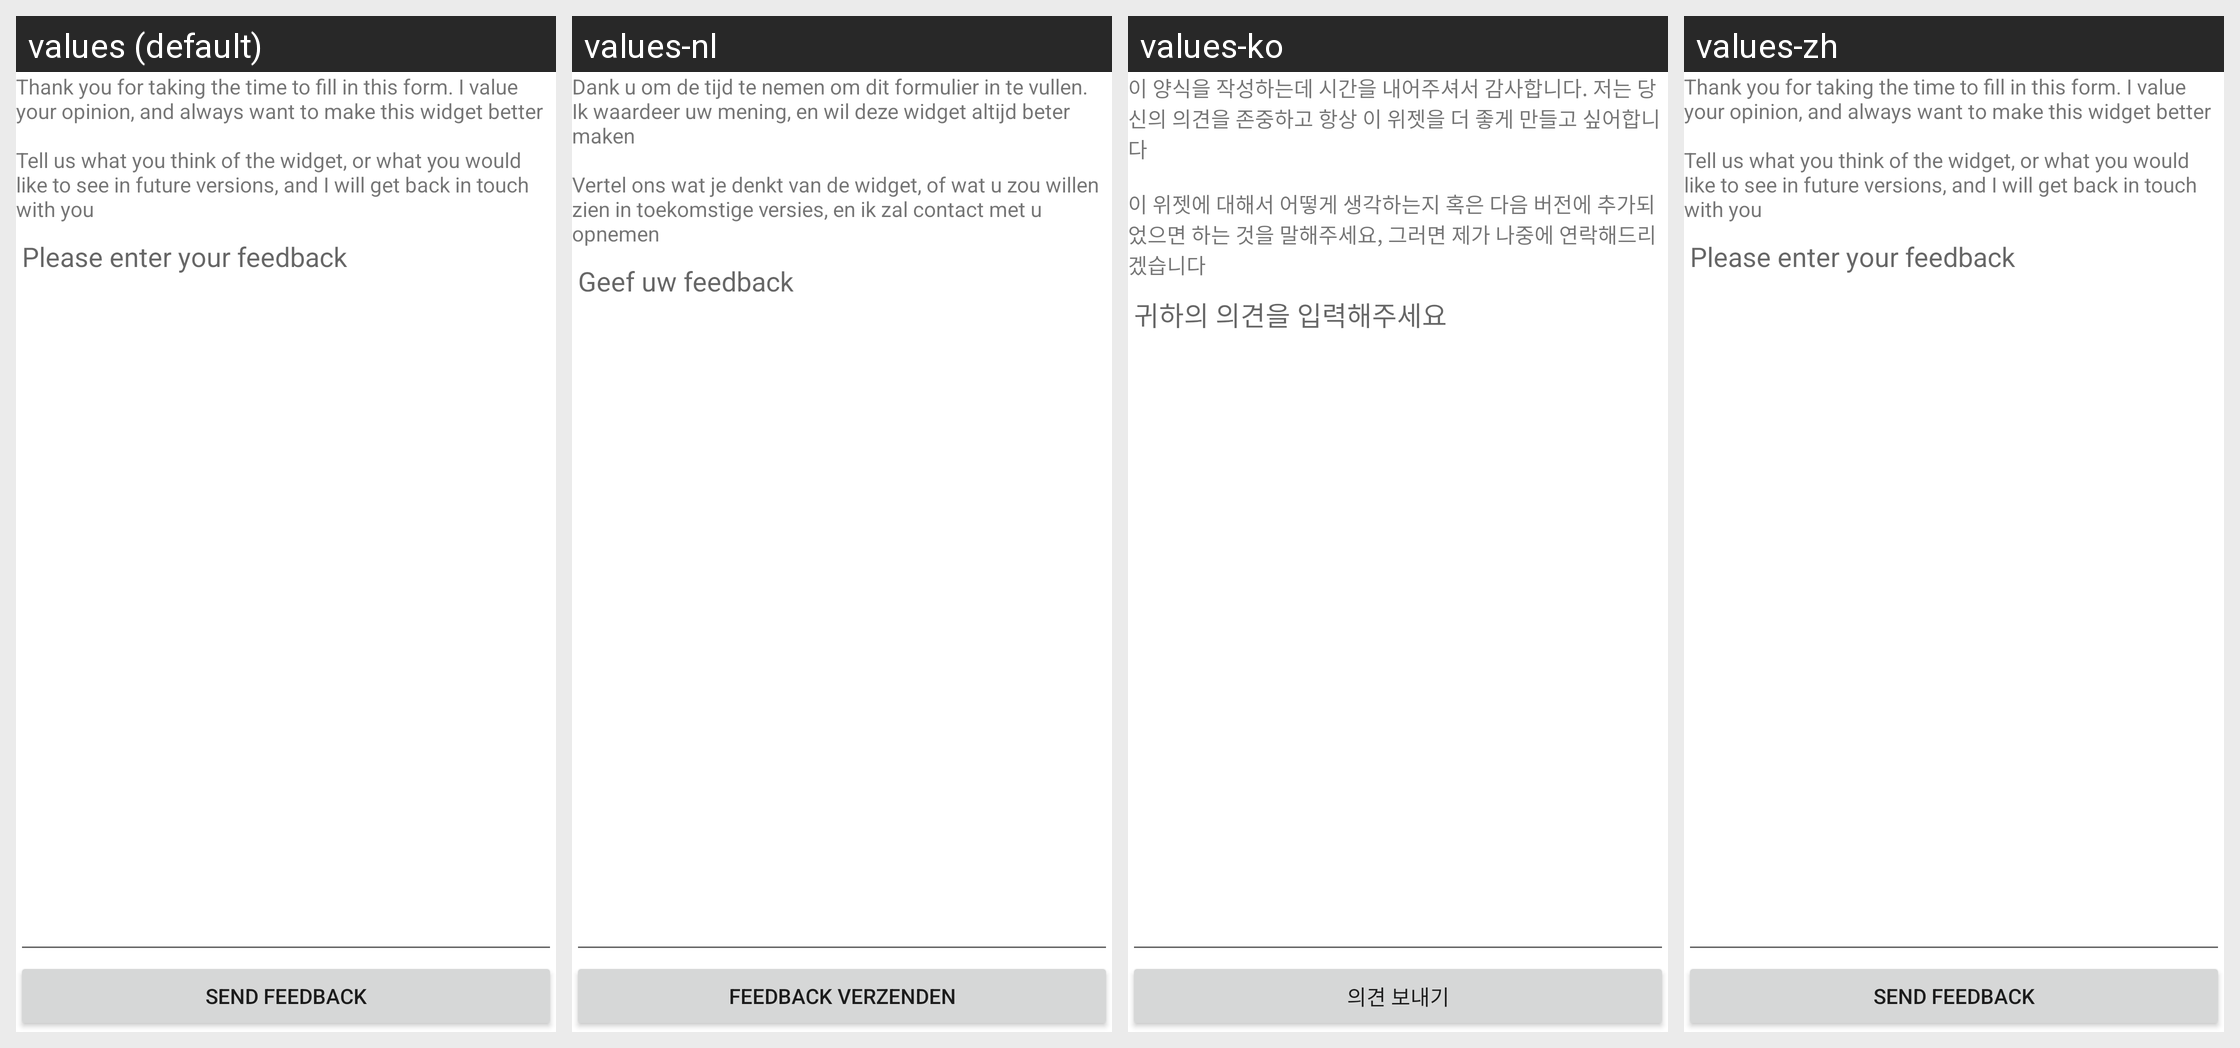

Locale-by-locale string values for the Android screen shown in this grid:
Android screen res/layout/feedback_form.xml rendered under 4 locales, left to right: values (default), values-nl, values-ko, values-zh. Device: Nexus 5 (rendered at 1080×1920; each locale shown at half size, 540×960, under a caption strip naming it); theme Theme.MaterialComponents.DayNight.NoActionBar.
Other locales in the repository, not shown: values-ca, values-de, values-es, values-fr, values-it, values-ja, values-ru, values-se, values-sv, values-zh-rCN, values-zh-rTW.
Strings drawn on this screen, with the default value and each locale's value (text and hints the layout hard-codes, and strings that could not be matched under every locale, appear in the picture but are not listed):

feedback_head
  values: Thank you for taking the time to fill in this form. I value your opinion, and always want to make this widget better 
       
      Tell us what you think of the widget, or what you would like to see in future versions, and I will get back in touch with you
  values-nl: Dank u om de tijd te nemen om dit formulier in te vullen. Ik waardeer uw mening, en wil deze widget altijd beter maken 
       
      Vertel ons wat je denkt van de widget, of wat u zou willen zien in toekomstige versies, en ik zal contact met u opnemen
  values-ko: 이 양식을 작성하는데 시간을 내어주셔서 감사합니다. 저는 당신의 의견을 존중하고 항상 이 위젯을 더 좋게 만들고 싶어합니다 
       
      이 위젯에 대해서 어떻게 생각하는지 혹은 다음 버전에 추가되었으면 하는 것을 말해주세요, 그러면 제가 나중에 연락해드리겠습니다
  values-zh: Thank you for taking the time to fill in this form. I value your opinion, and always want to make this widget better 
       
      Tell us what you think of the widget, or what you would like to see in future versions, and I will get back in touch with you  [not translated; the default value is used]

feedback_hint
  values: Please enter your feedback
  values-nl: Geef uw feedback
  values-ko: 귀하의 의견을 입력해주세요
  values-zh: Please enter your feedback  [not translated; the default value is used]

sendFeedback
  values: Send Feedback
  values-nl: Feedback verzenden
  values-ko: 의견 보내기
  values-zh: Send Feedback  [not translated; the default value is used]
